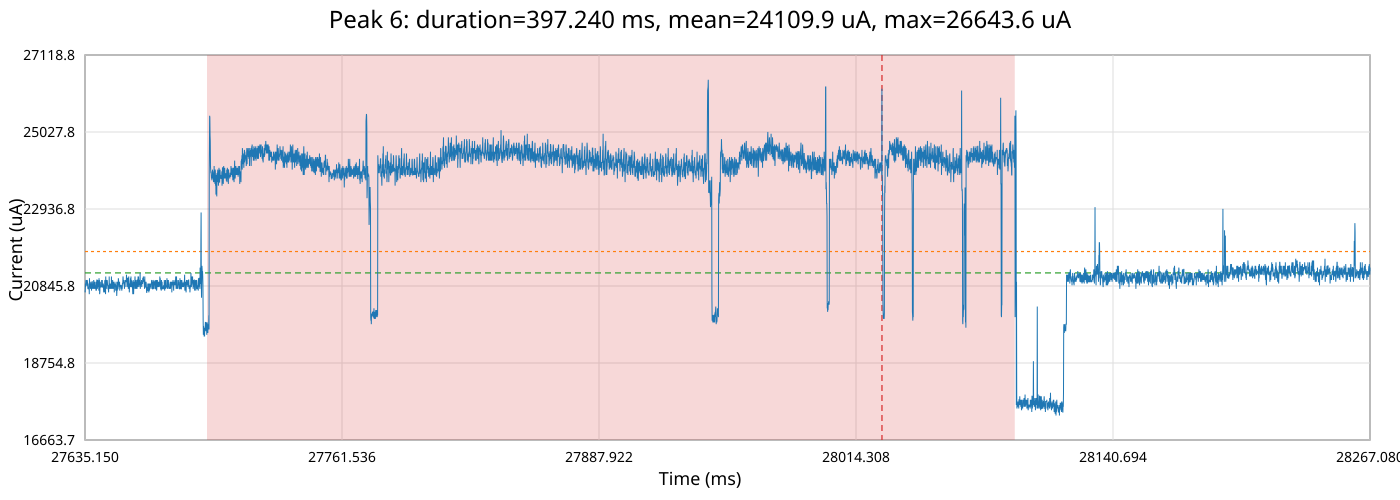

The file beside this chart, header and first rows:
time_ms, time_relative_ms, current_ua
27635, -391.9, 20720
27635, -391.9, 20720
27635, -391.9, 20865
27635, -391.9, 20913
27635, -391.9, 20720
27635, -391.9, 20768
27635, -391.9, 20816
27635, -391.9, 20961
27635, -391.9, 21057
27635, -391.8, 20816
27635, -391.8, 20672
27635, -391.8, 21009
27635, -391.8, 20768
27635, -391.8, 20961
27635, -391.8, 21009
27635, -391.8, 20720
27635, -391.8, 20865
27635, -391.8, 20913
27635, -391.8, 21009
27635, -391.7, 20720
27635, -391.7, 20913
27635, -391.7, 20961
27635, -391.7, 20865
27635, -391.7, 20961
27635, -391.7, 20913
27635, -391.7, 20816
27635, -391.7, 20961
27635, -391.7, 20720
27635, -391.7, 20913
27635, -391.6, 20816
27635, -391.6, 20816
27635, -391.6, 20865
27635, -391.6, 20672
27635, -391.6, 20768
27635, -391.6, 20768
27636, -391.6, 20961
27636, -391.6, 20961
27636, -391.6, 20865
27636, -391.6, 20768
27636, -391.5, 20865
27636, -391.5, 20961
27636, -391.5, 20816
27636, -391.5, 21201
27636, -391.5, 20816
27636, -391.5, 20816
27636, -391.5, 20913
27636, -391.5, 21057
27636, -391.5, 20816
27636, -391.5, 20816
27636, -391.4, 20720
27636, -391.4, 21009
27636, -391.4, 20865
27636, -391.4, 20768
27636, -391.4, 20913
27636, -391.4, 20961
27636, -391.4, 20865
27636, -391.4, 21009
27636, -391.4, 20865
27636, -391.4, 20913
27636, -391.3, 20961
... 63,134 more rows
